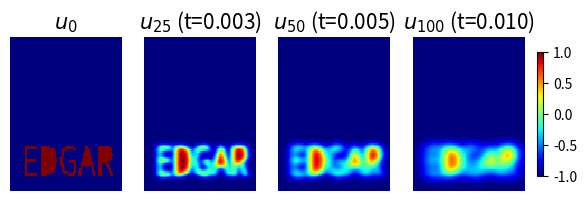

Generate this figure with matplotlib:
import numpy as np
import matplotlib.pyplot as plt
from tqdm import tqdm
from matplotlib.textpath import TextPath
import matplotlib.transforms as transforms

alpha = 0.1 # heat dif constant

letter = "EDGAR"
def letter_m_ini(x, y, N, temp_inside, temp_outside):
    tp = TextPath((0, 0), letter, size=1)
    bbox = tp.get_extents()

    scale = 0.8 / max(bbox.width, bbox.height)
    trans = transforms.Affine2D().scale(scale).translate(0.1, 0.1)
    path = tp.transformed(trans)

    xv, yv = np.meshgrid(x, y, indexing='xy')
    pts = np.vstack([xv.ravel(), yv.ravel()]).T

    inside = path.contains_points(pts).reshape((N, N))

    eps = 5 * 0.01 / (2 * np.sqrt(2) * np.arctanh(0.9))
    phi = np.where(inside, temp_inside, temp_outside)
    return np.tanh(phi / (np.sqrt(2.0) * eps))

def resplot(x, y, u_pred, dt, max_iter):
    """
    Plots the results at 4 different time steps.
    """
    fig = plt.figure(figsize=(8, 2))
    
    # Plot 1: Initial state
    plt.subplot(141)
    plt.imshow(u_pred[0], interpolation='nearest', cmap='jet',
                 extent=[x.min(), x.max(), y.min(), y.max()],
                 origin='lower', aspect='auto')
    plt.clim(-1, 1)
    plt.axis('off')
    plt.title('$u_0$', fontsize=15)
    
    # Plot 2: 25% complete
    plt.subplot(142)
    l = int(0.25*max_iter)
    plt.imshow(u_pred[l], interpolation='nearest', cmap='jet',
                 extent=[x.min(), x.max(), y.min(), y.max()],
                 origin='lower', aspect='auto')
    plt.clim(-1, 1)
    plt.axis('off')
    plt.title('$u_{%d}$ (t=%.3f)' %(l, dt*l), fontsize=15)
    
    # Plot 3: 50% complete
    plt.subplot(143)
    l = int(0.5*max_iter)
    plt.imshow(u_pred[l], interpolation='nearest', cmap='jet',
                 extent=[x.min(), x.max(), y.min(), y.max()],
                 origin='lower', aspect='auto')
    plt.clim(-1, 1)
    plt.axis('off')
    plt.title('$u_{%d}$ (t=%.3f)' %(l, dt*l), fontsize=15)
    
    # Plot 4: Final state
    plt.subplot(144)
    im = plt.imshow(u_pred[-1], interpolation='nearest', cmap='jet',
                 extent=[x.min(), x.max(), y.min(), y.max()],
                 origin='lower', aspect='auto')
    plt.clim(-1, 1)
    plt.axis('off')
    plt.title('$u_{%d}$ (t=%.3f)' %(max_iter, dt*max_iter), fontsize=15)
    
    # Save the figure
    fig.colorbar(im, ax=fig.axes, shrink=0.8, pad=0.02)
    plt.savefig('./cn2d_numpy.png')
    print("4. Plot saved as cn2d_numpy.png")

def tri_disc(N, a):
    """
    Creates the 1D implicit operator matrix (I - a*D_xx)
    with Neumann boundary conditions.
    """
    M = (np.diag(-a * np.ones(N-1), k=-1) +
         np.diag((1+2*a) * np.ones(N), k=0) +
         np.diag(-a * np.ones(N-1), k=1))
    
    M[0, 0] = 1+a
    M[0, 1] = -a
    M[-1, -1] = 1+a
    M[-1, -2] = -a
    
    return M

print("Running the thing")

# grid
N = 100
dt = 1e-4
x = np.linspace(0, 1, N)
y = np.linspace(0, 1, N)

h = 1/N
k = alpha * dt/(2*h**2)

T_font = 1.0        # Set letter temperature
T_surrounding = -0.5  # Set surrounding temperature

u0 = np.array(letter_m_ini(x, y, N, T_font, T_surrounding), dtype=np.float32)

A = np.array(tri_disc(N, k), dtype=np.float32)
C = np.array(tri_disc(N, k), dtype=np.float32) 
print("2. Generated discretization matrices")

A_inv = np.linalg.inv(A)
C_inv = np.linalg.inv(C)

u_pred = [np.copy(u0)]
u = np.copy(u0)
u_star = np.zeros((N,N), dtype=np.float32)
max_iter = 100

print("3. Started iteration session")
for it in range(max_iter-1):
    
    u_padded = np.pad(u, 1, mode='edge')
    
    S_north = u_padded[0:-2, 1:-1]
    S_south = u_padded[2:, 1:-1]
    S_west  = u_padded[1:-1, 0:-2]
    S_east  = u_padded[1:-1, 2:]
    S_center = (1 - 4*k) * u
    
    S = k * (S_north + S_south + S_west + S_east) + S_center

    u_star[1:-1] = np.dot(S[1:-1], A_inv.T)
    
    u_star[0,0] = k*(u[1,0]-2*u[0,0]+u[0,1])+u[0,0]
    u_star[0,-1] = k*(u[1,-1]-2*u[0,-1]+u[0,-2])+u[0,-1]
    u_star[-1,0] = k*(u[-2,0]-2*u[-1,0]+u[-1,1])+u[-1,0]
    u_star[-1,-1] = k*(u[-2,-1]-2*u[-1,-1]+u[-1,-2])+u[-1,-1]
    u_star[0,1:-1] = k*(-3*u[0,1:-1]+u[1,1:-1]+u[0,:-2]+u[0,2:])+u[0,1:-1]
    u_star[-1,1:-1] = k*(-3*u[-1,1:-1]+u[-2,1:-1]+u[-1,:-2]+u[-1,2:])+u[-1,1:-1]

    u = np.dot(C_inv, u_star.T)
    
    u = u.T 

    u_pred.append(np.copy(u))

resplot(x, y, u_pred, dt, max_iter)
